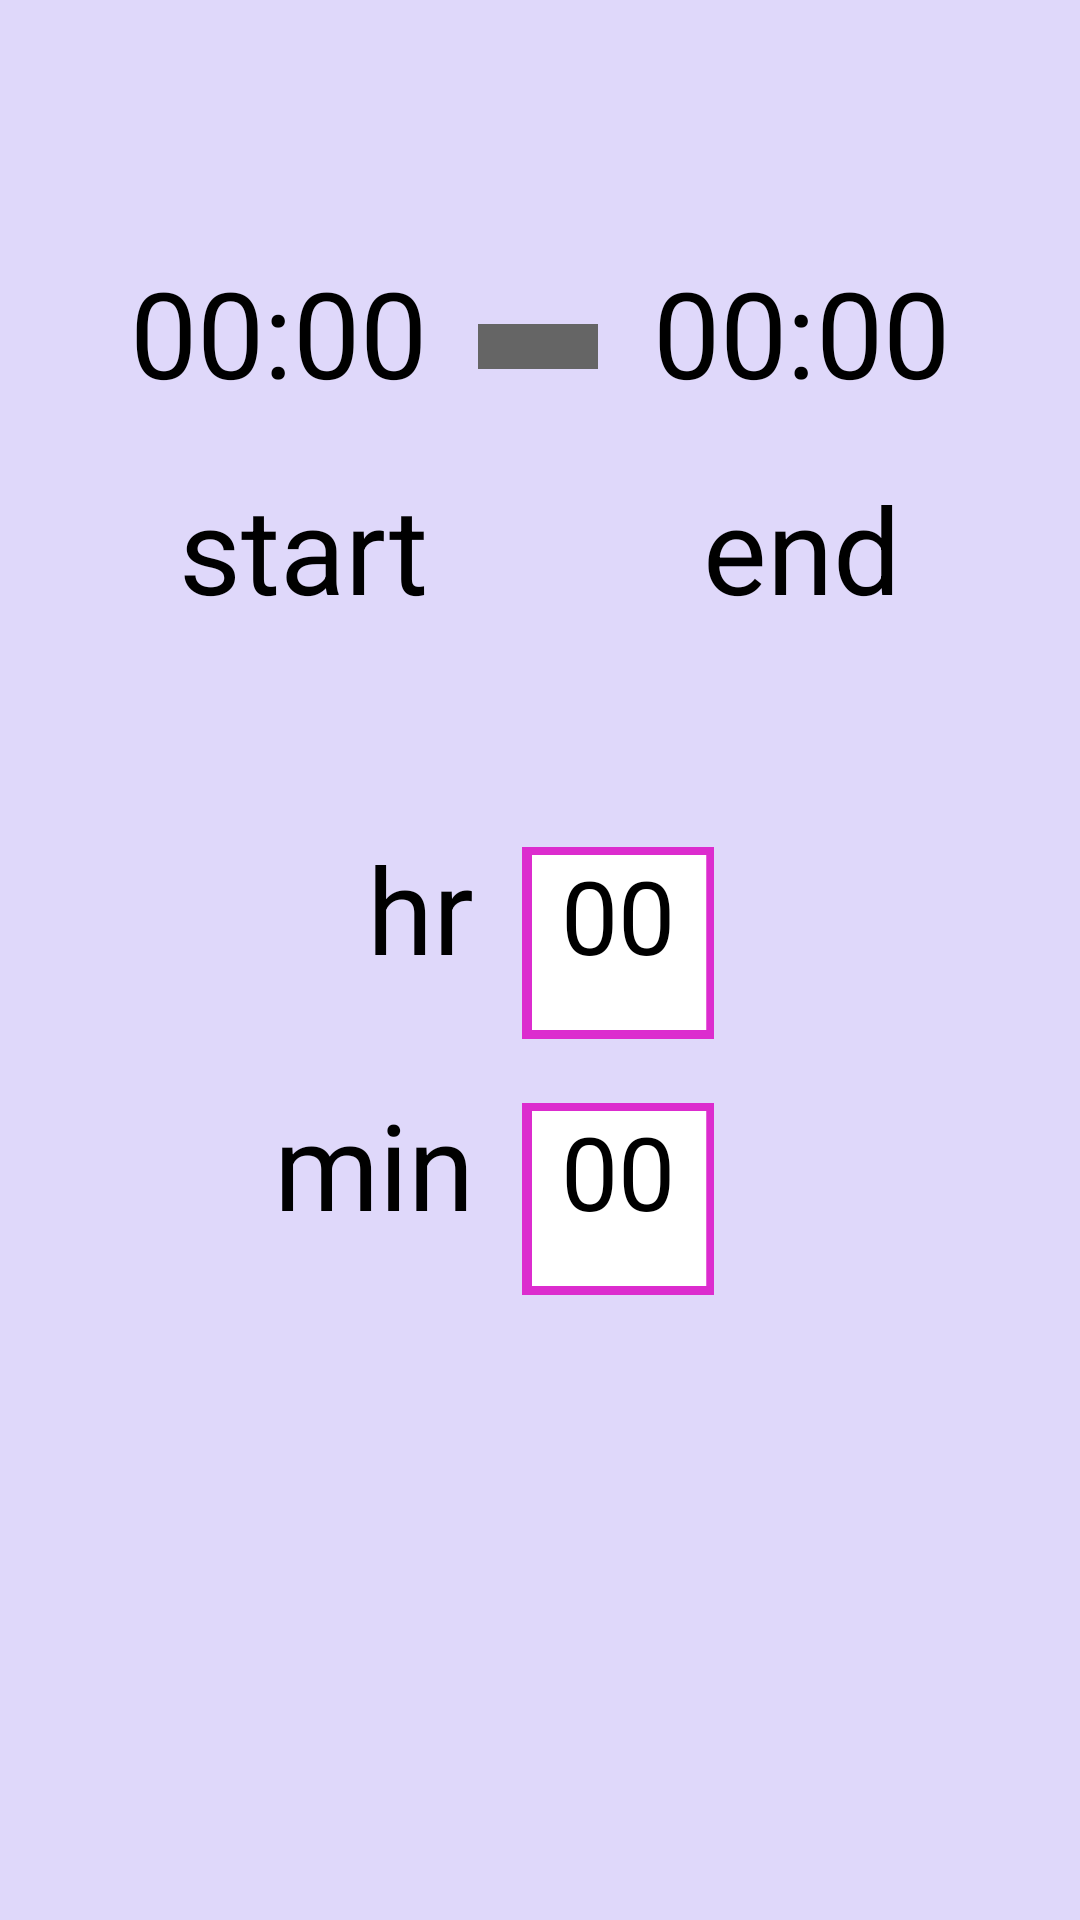

This screen was rendered from an Android layout file. Write that file and the resources it references.
<!-- AndroidManifest.xml: application theme Theme.MyApplication -->
<!-- res/layout/activity_hard_result.xml -->
<?xml version="1.0" encoding="utf-8"?>
<androidx.constraintlayout.widget.ConstraintLayout xmlns:android="http://schemas.android.com/apk/res/android"
    xmlns:app="http://schemas.android.com/apk/res-auto"
    xmlns:tools="http://schemas.android.com/tools"
    android:layout_width="match_parent"
    android:layout_height="match_parent"
    android:background="#dfd8fa">

    <TextView
        android:id="@+id/hardResultMin"
        android:layout_width="64dp"
        android:layout_height="64dp"
        android:background="@mipmap/border"
        android:text="@string/defaultStr"
        android:textAlignment="center"
        android:textSize="34sp"
        app:layout_constraintBaseline_toBaselineOf="@+id/textView5"
        app:layout_constraintStart_toStartOf="@+id/hardResultHr" />

    <TextView
        android:id="@+id/textView6"
        android:layout_width="40dp"
        android:layout_height="15dp"
        android:layout_marginTop="108dp"
        android:background="#656565"
        app:layout_constraintEnd_toStartOf="@+id/endHour"
        app:layout_constraintHorizontal_bias="0.483"
        app:layout_constraintStart_toEndOf="@+id/startHour"
        app:layout_constraintTop_toTopOf="parent" />

    <TextView
        android:id="@+id/endHour"
        android:layout_width="wrap_content"
        android:layout_height="56dp"
        android:layout_marginStart="32dp"
        android:layout_marginEnd="32dp"
        android:text="@string/defaultStr2"
        android:textAlignment="center"
        android:textSize="40sp"
        app:layout_constraintBaseline_toBaselineOf="@+id/startHour"
        app:layout_constraintEnd_toEndOf="parent"
        app:layout_constraintHorizontal_bias="0.5"
        app:layout_constraintStart_toEndOf="@+id/startHour" />

    <TextView
        android:id="@+id/startHour"
        android:layout_width="wrap_content"
        android:layout_height="56dp"
        android:layout_marginStart="32dp"
        android:layout_marginTop="84dp"
        android:layout_marginEnd="32dp"
        android:text="@string/defaultStr2"
        android:textAlignment="center"
        android:textSize="40sp"
        app:layout_constraintEnd_toStartOf="@+id/endHour"
        app:layout_constraintHorizontal_bias="0.5"
        app:layout_constraintStart_toStartOf="parent"
        app:layout_constraintTop_toTopOf="parent" />

    <TextView
        android:id="@+id/startLearn"
        android:layout_width="wrap_content"
        android:layout_height="56dp"
        android:layout_marginStart="32dp"
        android:layout_marginTop="16dp"
        android:layout_marginEnd="32dp"
        android:text="@string/start"
        android:textAlignment="center"
        android:textSize="40sp"
        app:layout_constraintEnd_toStartOf="@+id/endLearn"
        app:layout_constraintHorizontal_bias="0.5"
        app:layout_constraintStart_toStartOf="parent"
        app:layout_constraintTop_toBottomOf="@+id/startHour" />

    <TextView
        android:id="@+id/endLearn"
        android:layout_width="wrap_content"
        android:layout_height="56dp"
        android:layout_marginStart="32dp"
        android:layout_marginEnd="32dp"
        android:text="@string/end"
        android:textAlignment="center"
        android:textSize="40sp"
        app:layout_constraintBaseline_toBaselineOf="@+id/startLearn"
        app:layout_constraintEnd_toEndOf="parent"
        app:layout_constraintHorizontal_bias="0.5"
        app:layout_constraintStart_toEndOf="@+id/startLearn" />

    <TextView
        android:id="@+id/textView4"
        android:layout_width="wrap_content"
        android:layout_height="wrap_content"
        android:layout_marginStart="128dp"
        android:layout_marginTop="64dp"
        android:layout_marginEnd="8dp"
        android:text="@string/hr"
        android:textAlignment="center"
        android:textSize="40sp"
        app:layout_constraintEnd_toStartOf="@+id/hardResultHr"
        app:layout_constraintHorizontal_bias="0.5"
        app:layout_constraintStart_toStartOf="parent"
        app:layout_constraintTop_toBottomOf="@+id/startLearn" />

    <TextView
        android:id="@+id/textView5"
        android:layout_width="wrap_content"
        android:layout_height="wrap_content"
        android:layout_marginTop="32dp"
        android:text="@string/min"
        android:textAlignment="center"
        android:textSize="40sp"
        app:layout_constraintEnd_toEndOf="@+id/textView4"
        app:layout_constraintTop_toBottomOf="@+id/textView4" />

    <TextView
        android:id="@+id/hardResult"
        android:layout_width="wrap_content"
        android:layout_height="64dp"
        android:layout_marginTop="96dp"
        android:text="@string/defaultEmpty"
        android:textAlignment="center"
        android:textSize="40sp"
        app:layout_constraintEnd_toEndOf="parent"
        app:layout_constraintHorizontal_bias="0.498"
        app:layout_constraintStart_toStartOf="parent"
        app:layout_constraintTop_toBottomOf="@+id/textView5" />

    <TextView
        android:id="@+id/hardResultHr"
        android:layout_width="64dp"
        android:layout_height="64dp"
        android:layout_marginStart="8dp"
        android:layout_marginEnd="128dp"
        android:background="@mipmap/border"
        android:text="@string/defaultStr"
        android:textAlignment="center"
        android:textSize="34sp"
        app:layout_constraintBaseline_toBaselineOf="@+id/textView4"
        app:layout_constraintEnd_toEndOf="parent"
        app:layout_constraintHorizontal_bias="0.5"
        app:layout_constraintStart_toEndOf="@+id/textView4" />

</androidx.constraintlayout.widget.ConstraintLayout>
<!-- resources referenced by this layout -->
<resources>
  <!-- mipmap border: png bitmap (mipmap-xxhdpi, 81895 bytes) -->
  <string name="defaultEmpty" />
  <string name="defaultStr">00</string>
  <string name="defaultStr2">00:00</string>
  <string name="end">end</string>
  <string name="hr">hr</string>
  <string name="min">min</string>
  <string name="start">start</string>
  <style name="Theme.MyApplication" parent="Theme.MaterialComponents.DayNight.DarkActionBar">
          
          <item name="colorPrimary">#dfd8fa</item>
          <item name="colorPrimaryVariant">#938fa5</item>
          <item name="colorOnPrimary">@color/black</item>
          <item name="android:textColor">@color/black</item>
          
          <item name="colorSecondary">@color/teal_200</item>
          <item name="colorSecondaryVariant">@color/teal_700</item>
          <item name="colorOnSecondary">@color/black</item>
          
          <item name="android:statusBarColor" tools:targetApi="l">?attr/colorPrimaryVariant</item>
          
      </style>
  <color name="black">#FF000000</color>
  <color name="teal_200">#FF03DAC5</color>
  <color name="teal_700">#FF018786</color>
</resources>
